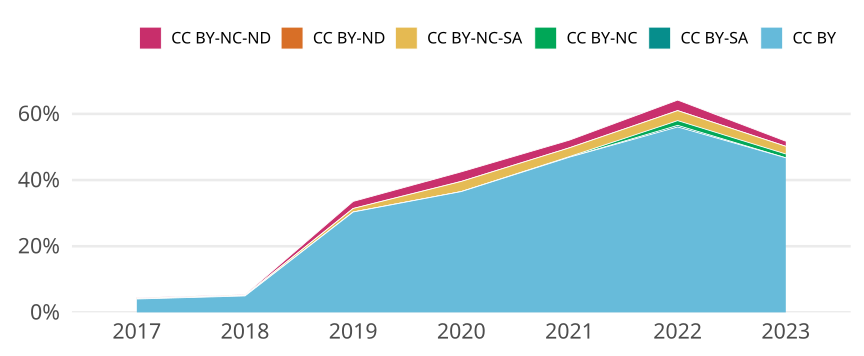

Values plotted in this chart, from the file beside it:
cr_year, jn_all, cc, cc_total, prop
2017, 470, CC BY, 19, 0.04043
2017, 470, CC BY-SA, 0, 0
2017, 470, CC BY-NC, 0, 0
2017, 470, CC BY-NC-SA, 1, 0.002128
2017, 470, CC BY-ND, 0, 0
2017, 470, CC BY-NC-ND, 1, 0.002128
2018, 503, CC BY, 25, 0.0497
2018, 503, CC BY-SA, 0, 0
2018, 503, CC BY-NC, 0, 0
2018, 503, CC BY-NC-SA, 1, 0.001988
2018, 503, CC BY-ND, 0, 0
2018, 503, CC BY-NC-ND, 1, 0.001988
2019, 468, CC BY, 142, 0.3034
2019, 468, CC BY-SA, 0, 0
2019, 468, CC BY-NC, 0, 0
2019, 468, CC BY-NC-SA, 5, 0.01068
2019, 468, CC BY-ND, 0, 0
2019, 468, CC BY-NC-ND, 10, 0.02137
2020, 586, CC BY, 214, 0.3652
2020, 586, CC BY-SA, 0, 0
2020, 586, CC BY-NC, 0, 0
2020, 586, CC BY-NC-SA, 18, 0.03072
2020, 586, CC BY-ND, 0, 0
2020, 586, CC BY-NC-ND, 17, 0.02901
2021, 601, CC BY, 282, 0.4692
2021, 601, CC BY-SA, 0, 0
2021, 601, CC BY-NC, 1, 0.001664
2021, 601, CC BY-NC-SA, 16, 0.02662
2021, 601, CC BY-ND, 0, 0
2021, 601, CC BY-NC-ND, 14, 0.02329
2022, 628, CC BY, 352, 0.5605
2022, 628, CC BY-SA, 3, 0.004777
2022, 628, CC BY-NC, 9, 0.01433
2022, 628, CC BY-NC-SA, 19, 0.03025
2022, 628, CC BY-ND, 0, 0
2022, 628, CC BY-NC-ND, 20, 0.03185
2023, 259, CC BY, 121, 0.4672
2023, 259, CC BY-SA, 0, 0
2023, 259, CC BY-NC, 3, 0.01158
2023, 259, CC BY-NC-SA, 6, 0.02317
2023, 259, CC BY-ND, 0, 0
2023, 259, CC BY-NC-ND, 4, 0.01544
